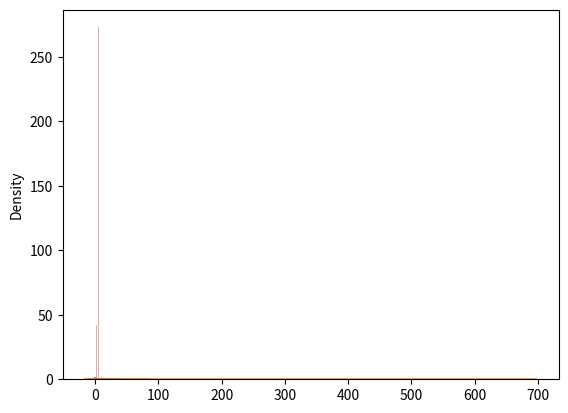

Python code for this plot:
#!/usr/bin/env python
# coding: utf-8

# In[10]:


"""All codes written below are regarding NUMPY. """
"""All codes written below are regarding NUMPY INTRODUCTION. """


import numpy as np
arr = np.array([1,2,3,4,5])
print(arr)

import numpy as np
print(np.__version__) #IT will display the current version of numpy. 

"""All codes regarding NUMPY INTRODUCTION are completed here. """


# In[32]:


"""All codes written below are regarding CREATING ARRAYS. """


import numpy as np
arr = np.array([1,2,3,4,5])
print(arr)
print(type(arr))

import numpy as np
aarr = np.array((1,2,3,4,5)) #Inspite of using tuple to create array, it will display the array only in big braces. 
print(arr)

import numpy as np
arr = np.array(42)
print(arr)

import numpy as np
arr = np.array([1,2,3,4,5])
print(arr)

import numpy as np
arr = np.array([[1,2,3],[4,5,6]])
print(arr)

import numpy as np
arr = np.array([[[1,2,3],[4,5,6]],[[7,8,9],[10,11,12]]])
print(arr)

import numpy as np
a = np.array(42)
b = np.array([1,2,3,4,5])
c = np.array([[1,2,3],[4,5,6]])
d = np.array([[[1,2,3],[4,5,6]],[[1,2,3],[4,5,6]]])
print(a.ndim) #it will display the dimensions. 
print(b.ndim)
print(c.ndim)
print(d.ndim)

import numpy as np
arr = np.array([1,2,3,4],ndmin=5)
print(arr)
print('number of dimensions: ', arr.ndim)

"""All codes regarding CREATING ARRAYS are completed here. """


# In[56]:


"""All codes written below are regarding ARRAY INDEXING. """


import numpy as np
arr = np.array([1,2,3,4,5])
print(arr[0]) #It will print the array of written index. 

import numpy as np
arr = np.array([1,2,3,4,5])
print(arr[1]) #It will print the array of written index. 

print(arr[2] + arr[3] + arr[4]) #It will print the array of written index. 

arr = np.array([[1,2,3,4,5],[6,7,8,9,10]])
print('2nd element on 1st row: ',arr[0,1])

print('5th element on 2nd row: ',arr[1,4]) #prints 1ST ROW, 4TH MEANS 5TH ELEMENT. 

arr = np.array([[[1,2,3],[4,5,6]],[[7,8,9],[10,11,12]]])
print(arr[0,1,2])  #prints 3rd element of 2nd row of 1st dimension. 

arr = np.array([[1,2,3,4,5],[6,7,8,9,10]])
print('Last element from 2nd dim: ',arr[1,-1]) #Prints last element and row of 2nd dimension. 

"""All codes regarding ARRAY INDEXING are completed here. """


# In[76]:


"""All codes written below are regarding ARRAY SLICING. """


import numpy as np
arr = np.array([1,2,3,4,5,6,7])
print(arr[1:5])

import numpy as np
arr = np.array([1,2,3,4,5,6,7])
print(arr[4:])

print(arr[:4])

print(arr[-3:-1])

print(arr[1:5:2])  #Prints every other element from array from index to 5 with a gap of 2. 

print(arr[::2]) #prints every other element with a gap of 2

"""STEP means if the step is 2 , then it will not print every other element that is not 2nd. 
meaning if the step is 2 and the starting and ending is 1 and 5, means that the code 
will display the 2nd element and will consider as a step and after displaying the step,
it will count as first. """

arr = np.array([[1,2,3,4,5],[6,7,8,9,10]])
print(arr[1,1:4])

import numpy as np
arr = np.array([[1,2,3,4,5],[6,7,8,9,10]])
print(arr[0:2,2])  #It will print the both elements of index 2. 

print(arr[0:2,1:4])  #It will return 1 to 4 from both dimensions. 

"""All codes regarding SLICING ARRAYS. """


# In[94]:


"""All codes written below are regarding DATA TYPES. """


import numpy as np
arr = np.array([1,2,3,4,5])
print(arr.dtype)

arr = np.array(['apple','banana','cherry'])
print(arr.dtype)

arr = np.array([1,2,3,4,5],dtype = 'S')
print(arr)
print(arr.dtype)

arr = np.array([1,2,3,4],dtype = 'i4')
print(arr)
print(arr.dtype)

arr = np.array([1.2,2.3,3.4])
newarr = arr.astype('i')
print(newarr)
print(newarr.dtype)

arr = np.array([1.1,2.2,3.3])
newarr = arr.astype(int)
print(newarr)
print(newarr.dtype)

newarr = arr.astype(bool)
print(newarr)
print(newarr.dtype)

"""All codes regarding DATA TYPES are completed here. """


# In[104]:


"""All codes written below are regarding COPY VS VIEW. """


import numpy as np
arr = np.array([1,2,3,4,5])
x = arr.copy()
arr[0] = 42
print(arr)
print(x)

arr = np.array([1,2,3,4,5])
x = arr.view()
arr[0] = 42
print(arr)
print(x)

arr = np.array([1,2,3,4,5])
x = arr.view()
x[0] = 31
print(arr)
print(x)

arr = np.array([1,2,3,4,5])
x = arr.copy()
y = arr.view()
print(x.base)
print(y.base)

"""All codes regarding COPY VS VIEW are completed here. """


# In[118]:


"""All codes written below are regarding ARRAY SHAPE. """


import numpy as np
arr = np.array([[1,2,3,4,5],[6,7,8,9,10]])
print(arr.shape)

arr = np.array([1,2,3,4,5],ndmin = 5)
print(arr)
print('Shape of array :',arr.shape)

"""All codes regarding ARRAY SHAPE are completed here. """


# In[154]:


"""All codes written below are regarding RESHAPING ARRAYS. """


import numpy as np
arr = np.array([1,2,3,4,5,6,7,8,9,10,11,12])
newarr = arr.reshape(2,6) #It will reshape the array into particular dimension or into 2*6,3*4,4*3, and soo on. 
print(newarr)

newarr = arr.reshape(2,3,2) #It will reshape the array into more dimensions. 
print(newarr)

arr = np.array([1,2,3,4,5,6,7,8])
print(arr.reshape(2,4).base)

newarr = arr.reshape(2,2,-1)
print(newarr)

arr = np.array([[1,2,3],[4,5,6]])
newarr = arr.reshape(-1) #It converts any dimensional array into one dimensional array. 
print(newarr)

"""All codes regarding ARRAY RESHAPING are completed here. """


# In[198]:


"""All codes written below are regarding ARRAY ITERATING. """


import numpy as np
arr = np.array([1,2,3])
for x in arr:
    print(x)

arr = np.array([[1,2,3],[4,5,6]])
for x in arr:
    print(x)  #Using for loop to display 'arr'.

arr = np.array([[1,2,3],[4,5,6]])
for x in arr:
    for y in x:
        print(y)  #It will display array in non array format. 

arr = np.array([[[1,2,3],[4,5,6]],[[7,8,9],[10,11,12]]])
for x in arr:
    print(x)
for x in arr:
    for y in x:
        for z in y:
            print(z)

arr = np.array([[[1,2],[3,4]],[[5,6],[7,8]]])
for x in np.nditer(arr):
    print(x)  #Another way to display array. 

arr = np.array([1,2,3])
for x in np.nditer(arr,flags = ['buffered'],op_dtypes = ['S']):
    print(x)

arr = np.array([[1,2,3,4],[5,6,7,8]])
for x in np.nditer(arr[:,::2]):  #It will print the step2 array from both dimensions. 
    print(x)

arr = np.array([1,2,3])
for idx,x in np.ndenumerate(arr):  #It ENUMERATES ARRAY. 
    print(idx,x)

arr = np.array([[1,2,3,4],[5,6,7,8]])
for idx,x in np.ndenumerate(arr):
    print(idx,x)

"""All codes regarding ITERATING ARRAYS are completed here. """


# In[230]:


"""All codes written below are regarding JOINING ARRAY. """


import numpy as np
arr1 = np.array([[1,2,3],[1,2,3]])
arr2 = np.array([[4,5,6],[4,5,6]])
arr = np.concatenate((arr1,arr2))
print(arr)  #Joining two arrays. 

arr = np.concatenate((arr1,arr2),axis=1)
print(arr)

arr1 = np.array([1,2,3])
arr2 = np.array([4,5,6])
arr = np.stack((arr1,arr2),axis=1)
print(arr)  #Using STACK to merge the arrays. 

arr = np.hstack((arr1,arr2))
print(arr)  #Using HORIZONTAL STACK. 

arr = np.vstack((arr1,arr2))
print(arr)

arr = np.dstack((arr1,arr2))
print(arr)  #It will display the stack array into height. with more dimensions. 

"""All codes regarding JOINING ARRAY are completed here. """


# In[252]:


"""All codes written below are regarding SPLITTING ARRAYS. """


import numpy as np
arr = np.array([1,2,3,4,5,6])
newarr = np.array_split(arr,3) #SPLITS array into 3 parts. 
print(newarr)

newarr = np.array_split(arr,4) #SPLITS ARRAY INTO 4. 
print(newarr)

newarr = np.array_split(arr,3)
print(newarr[0])
print(newarr[1])
print(newarr[2])

arr = np.array([[1,2],[3,4],[5,6],[7,8],[9,10],[11,12]])
newarr = np.array_split(arr,3)
print(newarr)

arr = np.array([[1, 2, 3], [4, 5, 6], [7, 8, 9], [10, 11, 12], [13, 14, 15], [16, 17, 18]])
newarr = np.array_split(arr,3)
print(newarr)

newarr = np.array_split(arr,3,axis = 1)
print(newarr)

arr = np.array([[1, 2, 3], [4, 5, 6], [7, 8, 9], [10, 11, 12], [13, 14, 15], [16, 17, 18]])
newarr = np.hsplit(arr,3)
print(newarr)

"""All codes regarding SPLITTING ARRAY are completed here. """


# In[268]:


"""All codes written below are regarding SEARCHING ARRAYS. """


import numpy as np
arr = np.array([1,2,3,4,5,4,4])
x = np.where(arr == 4)
print(x)

arr = np.array([1,2,3,4,5,6,7,8])
x = np.where(arr%2 == 0)  #It will not print the values that are EVEN. 
print(x)

x = np.where(arr%2 == 1)
print(x)  #It iwll not display the ODD values. 

arr = np.array([6,7,8,9])
x = np.searchsorted(arr,7)  #It will print the searched array values. 
print(x)

arr = np.array([6,7,8,9])
x = np.searchsorted(arr,7,side = 'right') #Finds the indexes where the value 7 should be inserted starting form the right. 
print(x)

arr = np.array([1,3,5,7])
x = np.searchsorted(arr,[2,4,6])  #It will show the position where the value must be positioned. 
print(x)

"""All codes regarding SEARCHING ARRAYS are completed here. """


# In[278]:


"""All codes written below are regarding SORTING ARRAYS. """


import numpy as np
arr = np.array([3,2,0,1]) #It will automatically arrange(sort) the value elements. 
print(np.sort(arr))

arr = np.array(['banana','cherry','apple'])
print(np.sort(arr))  #It will arrange the elements in alphabetical vise manner. 

arr = np.array([True,False,True])
print(np.sort(arr))  #It will also sort the boolean values or Strings. 

arr = np.array([[3,2,4],[5,0,1]])
print(np.sort(arr))  #It will arrange the arrays according to dimension manner. 

"""All codes regarding SORTED ARRAYS are completed here. """


# In[290]:


"""All codes written below are regarding FILTER ARRAY. """


import numpy as np
arr = np.array([41,42,43,44])
x = [True,False,True,False]
newarr = arr[x]
print(newarr)  #Prints the array value of boolean equivalence. 

import numpy as np
arr = np.array([41,42,43,44])
filter_arr = []
for element in arr:
    if element > 42:
        filter_arr.append(True)
    else:
        filter_arr.append(False)
newarr = arr[filter_arr]
print(filter_arr)
print(newarr)

filter_arr = arr > 42
newarr = arr[filter_arr]
print(filter_arr)
print(newarr)

arr = np.array([1,2,3,4,5,6,7])
filter_arr = arr % 2 == 0
newarr = arr[filter_arr]
print(filter_arr)
print(newarr)

"""All codes regarding FILTER ARRAYS are completed here. """


# In[320]:


"""All codes written below are regarding RANDOM NUMBERS IN NUMPY. """


from numpy import random
x = random.randint(100)
print(x)

x = random.rand()
print(x)

x = random.randint(100,size=(5))
print(x)

x = random.randint(100,size=(3,5))
print(x)

x = random.rand(5)
print(x)

x = random.rand(3,5)
print(x)

x = random.choice([3,5,7,9])
print(x)

x = random.choice([3,5,7,9],size=(3,5))
print(x)

"""All codes regarding RANDOM NUMBERS are completed here. """


# In[332]:


"""All codes written below are regarding DATA DISTRIBUTION. """


from numpy import random
x = random.choice([3,5,7,9],p = [0.1,0.3,0.6,0.0],size=(100))
print(x)

x = random.choice([3,5,7,9],p=[0.1,0.3,0.6,0.0],size=(3,5))
print(x)

"""All codes regarding DATA DISTRIBUTION are completed here. """


# In[347]:


"""All codes written below are regarding RANDOM PERMUTATIONS. """


from numpy import random
import numpy as np
arr = np.array([1,2,3,4,5])
random.shuffle(arr)
print(arr)

print(random.permutation(arr))

"""All codes regarding RANDOM PERMUTATIONS are completed here. """


# In[357]:


"""All codes written below are regarding SEABORN. """


import matplotlib.pyplot as plt
import seaborn as sns
sns.distplot([0,1,2,3,4,5])
plt.show()

sns.distplot([0,1,2,3,4,5],hist=False)
plt.show()

"""All codes regarding SEABORN are completed here. """


# In[371]:


"""All codes written below are regarding NORMAL GAUSSIAN DISTRIBUTION. """


from numpy import random
x = random.normal(size=(2,3))
print(x)

x = random.normal(loc=1,scale=2,size=(2,3))
print(x)

from numpy import random
import matplotlib.pyplot as plt
import seaborn as sns
sns.distplot(random.normal(size=1000),hist=False)
plt.show()

"""All codes regarding NORMAL GAUSSIAN DISTRIBUTION are completed here. """


# In[403]:


"""All codes written below are regarding BINOMIAL DISTRIBUTION. """


from numpy import random
x = random.binomial(n=10,p=0.5,size=10)
print(x)

sns.distplot(random.binomial(n=10,p=0.5,size=1000),hist=True,kde=False)
plt.show()

sns.distplot(random.normal(loc=50,scale=5,size=1000),hist=False,label='normal')
sns.distplot(random.binomial(n=100,p=0.5,size=1000),hist=False,label='binomial')
plt.show()

"""All codes regarding BINOMIAL DISTRIBUTION are completed here. """


# In[417]:


"""All codes written below are regarding POISSON DISTRIBUTION. """


from numpy import random
x = random.poisson(lam=2,size=10)
print(x)

from numpy import random
import matplotlib.pyplot as plt
import seaborn as sns
sns.distplot(random.poisson(lam=2,size=1000),kde=True)
plt.show()

sns.distplot(random.normal(loc=50,scale=7,size=1000),hist=False,label='normal')
sns.distplot(random.poisson(lam=50,size=1000),hist=False,label='poisson')
plt.show()

sns.distplot(random.binomial(n=1000,p=0.01,size=1000),hist=False,label='binomial')
sns.distplot(random.poisson(lam=10,size=1000),hist=False,label='poisson')
plt.show()

"""All codes regarding POISSON DISTRIBUTION are completed here. """


# In[423]:


"""All codes written below are regarding UNIFORM DISTRIBUTION. """


from numpy import random
x = random.uniform(size=(2,3))
print(x)

sns.distplot(random.uniform(size=1000),hist=False)
plt.show()

"""All codes regarding UNIFORM DISTRIBUTION are completed here. """


# In[435]:


"""All codes written below are regarding LOGISTIC DISTRIBUTION. """


from numpy import random
x = random.logistic(loc=1,scale=2,size=(2,3))
print(x)

sns.distplot(random.logistic(size=1000),hist=False)
plt.show()

sns.distplot(random.normal(scale=2,size=1000),hist=False,label='normal')
sns.distplot(random.logistic(size=1000),hist=False,label='logistic')
plt.show()

"""All codes regarding LOGISTIC DISTRIBUTION are completed here. """


# In[439]:


"""All codes written below are regarding MULTINOMIAL DISTRIBUTION. """


from numpy import random
x = random.multinomial(n=6,pvals=[1/6,1/6,1/6,1/6,1/6,1/6])
print(x)

"""All codes regarding MULTINOMIAL DISTRIBUTION are completed here. """


# In[453]:


"""All codes written below are regarding EXPONENTIAL DISTRIBUTION. """


from numpy import random
x = random.exponential(scale=2,size=(2,3))
print(x)

sns.distplot(random.exponential(size=1000),hist=False)
plt.show()

sns.distplot(random.poisson(size=1000),hist=False,label='Poisson')
sns.distplot(random.exponential(size=1000),hist=False,label='Exponential')
plt.show()

"""All codes regarding EXPONENTIAL DISTRIBUTION are completed here. """


# In[459]:


"""All codes written below are regarding CHI SQUARE DISTRIBUTION. """


from numpy import random
x = random.chisquare(df=2,size=(2,3))
print(x)

sns.distplot(random.chisquare(df=1,size=1000),hist=False)
plt.show()

"""All codes regarding CHI SQUARE are completed here. """


# In[467]:


"""All codes written below are regarding RAYLEIGH DISTRIBUTION. """


from numpy import random
x = random.rayleigh(scale=2,size=(2,3))
print(x)

sns.distplot(random.rayleigh(size=1000),hist=False)
plt.show()

"""All codes regarding RAYLEIGH DISTRIBUTION are completed here. """


# In[473]:


"""All codes written below are regarding PARETO DISTRIBUTION. """


from numpy import random
x = random.pareto(a=2,size=(2,3))
print(x)

sns.distplot(random.pareto(a=2,size=1000),kde=True)
plt.show()

"""All codes regarding PARETO DISTRIBUTION are completed here. """


# In[479]:


"""All codes written below are regarding ZIPF DISTRIBUTION. """


from numpy import random
x = random.zipf(a=2,size=(2,3))
print(x)

sns.distplot(random.zipf(a=2,size=1000),hist=False,kde=True)
plt.show()

"""All codes regarding ZIPF DISTRIBUTION are completed here. """


# In[491]:


"""All codes written below are regarding NUMPY UFUNCS. """
"""NUMPY UFUNC stands for universal functions. it is used
for vectorization in NumPy which is way faster than 
iterating over elements. """
"""Converting iterative statements into vector
based operation is called vectorization. """


x = [1,2,3,4]
y = [5,6,7,8]
z = []
for i ,j in zip(x,y):
    z.append(i + j)  #It will perform summation. 
print(z)

z = np.add(x,y)
print(z)  #It also performs same operation. 

"""All codes regarding NUMPY UFUNC are completed here. """


# In[505]:


"""All codes written below are regarding CREATE YOUR OWN UFUNC. """


import numpy as np
def add(x,y):   #It also performs addition operation but it creates their own universal function. 
    return x+y
add = np.frompyfunc(add,2,1)
print(add([1,2,3,4],[5,6,7,8]))

print(type(np.add))  #It is displaying that the function used is indeed numpy function. 

print(type(np.concatenate))  #It combines two arrays. 

import numpy as np
if type(np.add) == np.ufunc:  #It will display whether the function is ufunc or not. 
    print('add is ufunc. ')
else:
    print('add is not ufunc. ')

"""All codes regarding NUMPY UFUNC are completed here. """


# In[533]:


"""All codes written below are regarding SIMPLE ARITHMETIC. """


import numpy as np
arr1 = np.array([10,11,12,13,14,15])
arr2 = np.array([20,21,22,23,24,25])
newarr = np.add(arr1,arr2)  #Addition of two arrays. 
print(newarr)

newarr = np.subtract(arr1,arr2)  #Performing substraction operation. 
print(newarr)

newarr = np.multiply(arr1,arr2)  #Performing multiplication operation. 
print(newarr)

newarr = np.divide(arr1,arr2)  #Performing division operation. 
print(newarr)

newarr = np.power(arr1,arr2)  #Raise the values in arr1 to the power of values in arr2. 
print(newarr)

newarr = np.mod(arr1,arr2)  #Modulo operation. 
print(newarr)

newarr = np.remainder(arr1,arr2)  #calculating remainder. 
print(newarr)

newarr = np.divmod(arr1,arr2)  #Return the quotient and mod. 
print(newarr)

arr3 = np.array([-1,-2,-3,1,3,2,-9,8])
newarr = np.absolute(arr3)  #Converts the negative intergers in to positive ones. 
print(newarr)

"""All codes regarding SIMPLE ARITHMETIC are completed here. """


# In[18]:


"""All codes written below are regarding ROUNDING DECIMALS. """


import numpy as np
arr = np.trunc([-3.1666,3.6667]) #TRUNCATENING DECIMALS.
print(arr)

arr = np.fix([-3.1666,3.6667])
print(arr)

arr = np.around([3.1666,2])
print(arr)

arr = np.floor([-3.1666,3.6667])
print(arr)

arr = np.ceil([-3.1666,3.6667])
print(arr)

"""All codes regarding ROUNDING DECIMALS are completed here. """


# In[28]:


"""All codes written below are regarding NUMPY LOGS. """


import numpy as np
arr = np.arange(1,10)
print(np.log2(arr))  #It will display the logs of the corresponding numbers. 

arr = np.arange(1,10)
print(np.log10(arr))

print(np.log(arr))

from math import log
nplog = np.frompyfunc(log,2,1)
print(nplog(100,15))

"""All codes regarding NUMPY LOGS are completed here. """


# In[40]:


"""All codes written below are regarding NUMPY SUMMATIONS. """


arr1 = np.array([1,2,3])
arr2 = np.array([1,2,3])
newarr = np.add(arr1,arr2)
print(newarr)

newarr = np.sum([arr1,arr2])
print(newarr)

newarr = np.sum([arr1,arr2],axis=1)
print(newarr)

newarr = np.cumsum(arr1)
print(newarr)

"""All codes regarding NUMPY SUMMATION are completed here. """


# In[50]:


"""All codes written below are regarding NUMPY PRODUCTS. """


import numpy as np
arr = np.array([1,2,3,4])
x = np.prod(arr)
print(x)

arr1 = np.array([1,2,3,4])
arr2 = np.array([5,6,7,8])
x = np.prod([arr1,arr2])
print(x)

newarr = np.prod([arr1,arr2],axis=1)
print(newarr)

newarr = np.cumprod(arr2)
print(newarr)


"""All codes regarding NUMPY PRODUCTS are completed here. """


# In[58]:


"""All codes written below are regarding NUMPY DIFFERENCES. """


import numpy as np
arr = np.array([10,15,20,5])
newarr = np.diff(arr)
print(newarr)

newarr = np.diff(arr,n=2)
print(newarr)

"""All codes regarding NUMPY DIFFERENCES are completed here. """


# In[68]:


"""All codes written below are regarding LCM [LOWEST COMMON FACTOR]. """


import numpy as np
num1 = 4
num2 = 6
x = np.lcm(num1,num2)   #Calculates LCM. 
print(x)

arr = np.array([3,6,9])
x = np.lcm.reduce(arr)
print(x)

arr = np.arange(1,11)
x = np.lcm.reduce(arr)
print(x)

"""All codes regarding LCM are completed here. """


# In[74]:


"""All codes written below are regarding GCD. """


import numpy as np
num1 = 6
num2 = 9
x = np.gcd(num1,num2)
print(x)

arr = np.array([20,8,32,36,16])
x = np.gcd.reduce(arr)
print(x)

"""All codes regarding GCD are completed here. """


# In[98]:


"""All codes written below are regarding TRIGONOMETRIC FUNCTIONS. """


import numpy as np
x = np.sin(np.pi/2)
print(x)

arr = np.array([np.pi/2,np.pi/3,np.pi/4,np.pi/5])
x = np.sin(arr)
print(x)

arr = np.array([90,180,270,360])
x = np.deg2rad(arr)
print(x)

arr = np.array([np.pi/2,np.pi,1.5*np.pi,2*np.pi])
x = np.rad2deg(arr)
print(x)

x = np.arcsin(1.0)
print(x)

arr = np.array([1,-1,0.1])
x = np.arcsin(arr)
print(x)

base = 3
perp = 4
x = np.hypot(base,perp)
print(x)

"""All codes regarding TRIGONOMETRIC FUNCTIONS are comleted here. """


# In[108]:


"""All codes written below are regarding HYPERBOLIC FUNCTIONS. """


import numpy as np
x = np.sinh(np.pi/2)
print(x)

arr = np.array([np.pi/2,np.pi/3,np.pi/4,np.pi/5])
x = np.cosh(arr)
print(x)

x = np.arcsin(1.0)
print(x)

arr = np.array([0.1,0.2,0.5])
x = np.arctanh(arr)
print(x)


"""All codes regarding HYPERBOLIC FUNCTIONS are completed here. """


# In[128]:


"""All codes written below are regarding SET OPERATIONS. """


import numpy as np
arr = np.array([1,1,1,2,3,4,5,5,6,7])
x = np.unique(arr)
print(x)

arr1 = np.array([1,2,3,4])
arr2 = np.array([3,4,5,6])
newrr = np.union1d(arr1,arr2)
print(newarr)

newarr = np.intersect1d(arr1,arr2,assume_unique=True)
print(newarr)

newarr = np.setdiff1d(arr1, arr2, assume_unique=True)
print(newarr)

newrr = np.setxor1d(arr1,arr2,assume_unique=True)
print(newrr)

"""All codes regarding SET OPERATIONS are completed here. """


# In[ ]:




